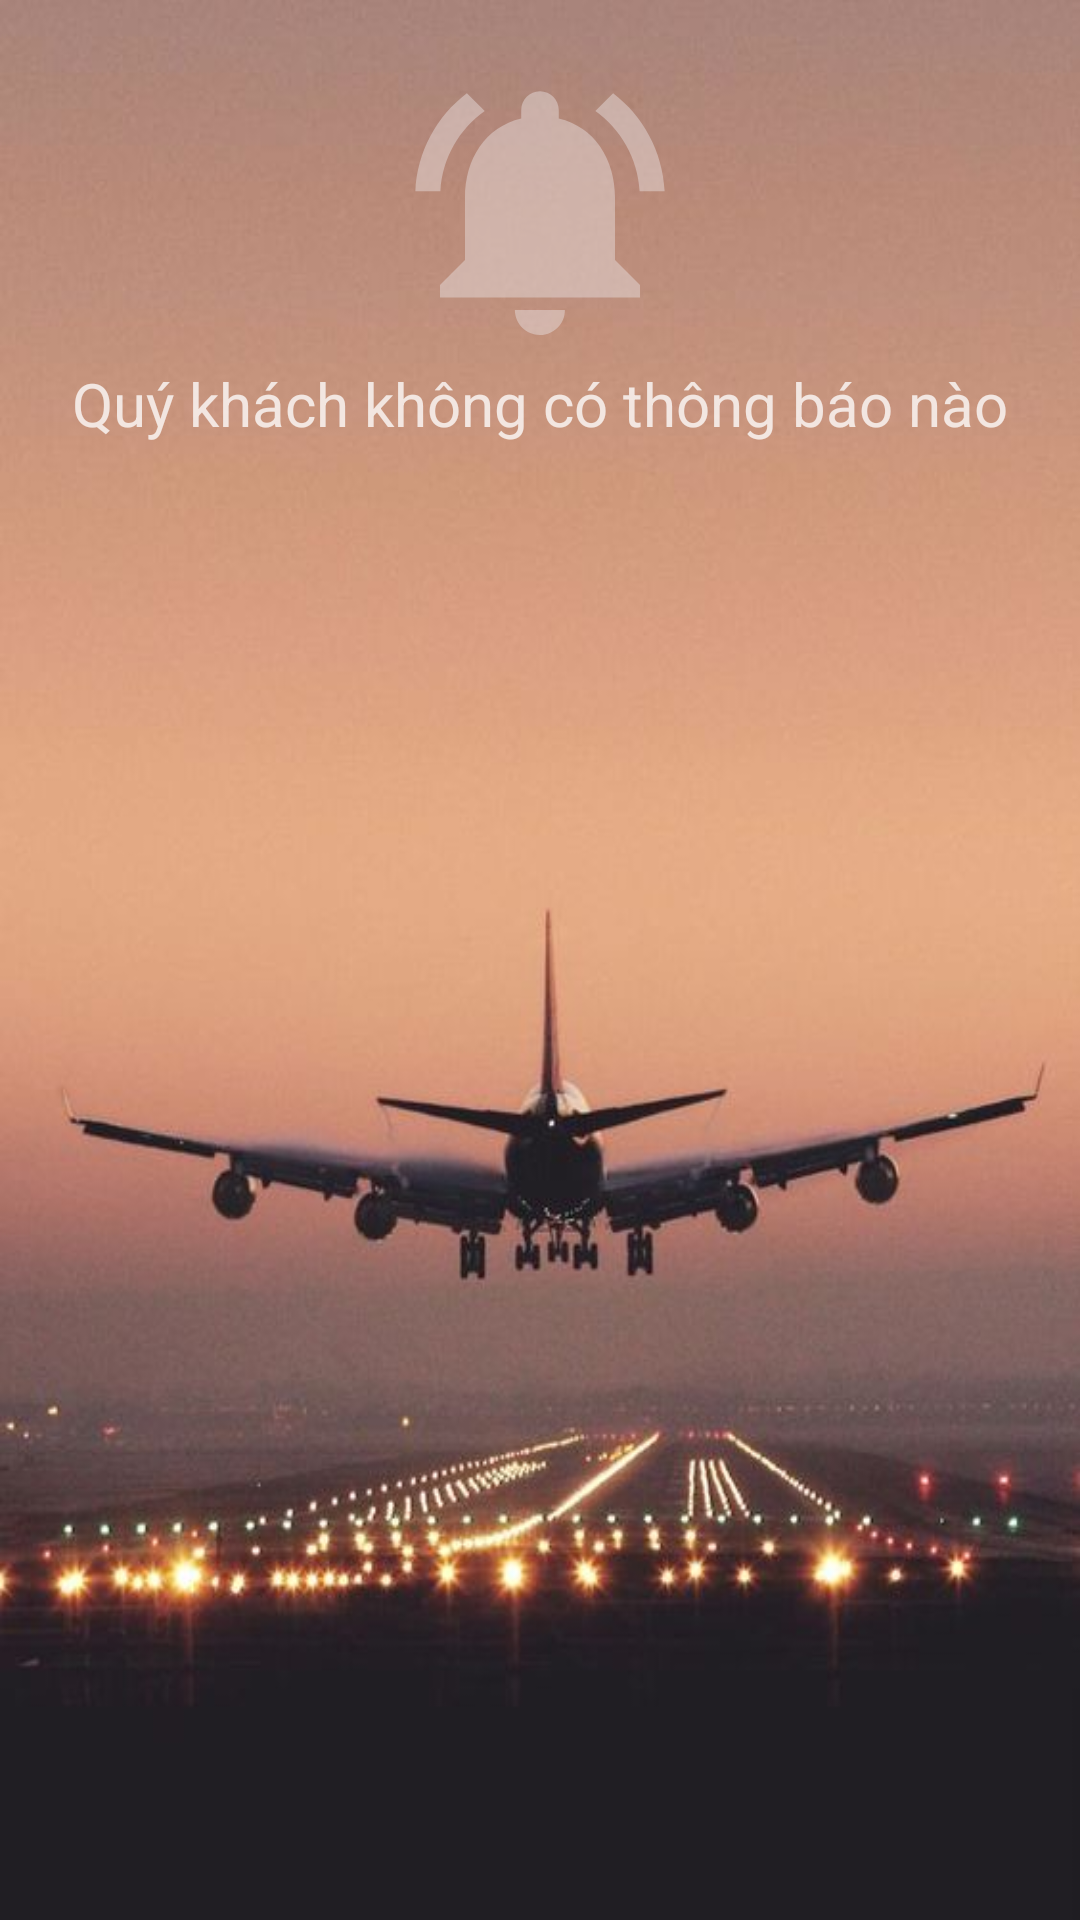

The Android layout XML behind this screen, and the referenced resources:
<!-- AndroidManifest.xml: application theme Theme.AppDatVeMayBay -->
<!-- res/layout/fragment_notify.xml -->
<?xml version="1.0" encoding="utf-8"?>
<LinearLayout xmlns:android="http://schemas.android.com/apk/res/android"
    android:layout_width="match_parent"
    android:layout_height="match_parent"
    android:background="@drawable/bg_quest"
    android:padding="20dp">

    <TextView
        android:layout_width="match_parent"
        android:layout_height="match_parent"
        android:drawableTop="@drawable/ic_baseline_notifications_active_24"
        android:drawablePadding="1dp"
        android:drawableTint="#7CE6DDDD"
        android:text="Quý khách không có thông báo nào"
        android:textSize="20dp"
        android:textColor="#C4FFFFFF"
        android:gravity="center_horizontal">

    </TextView>
</LinearLayout>
<!-- resources referenced by this layout -->
<resources>
  <!-- drawable bg_quest: jpg bitmap (drawable-xhdpi, 33420 bytes) -->
  <!-- drawable ic_baseline_notifications_active_24 (drawable) -->
  <vector android:height="100dp" android:tint="#000000"
      android:viewportHeight="24" android:viewportWidth="24"
      android:width="100dp" xmlns:android="http://schemas.android.com/apk/res/android">
      <path android:fillColor="@android:color/white" android:pathData="M7.58,4.08L6.15,2.65C3.75,4.48 2.17,7.3 2.03,10.5h2c0.15,-2.65 1.51,-4.97 3.55,-6.42zM19.97,10.5h2c-0.15,-3.2 -1.73,-6.02 -4.12,-7.85l-1.42,1.43c2.02,1.45 3.39,3.77 3.54,6.42zM18,11c0,-3.07 -1.64,-5.64 -4.5,-6.32L13.5,4c0,-0.83 -0.67,-1.5 -1.5,-1.5s-1.5,0.67 -1.5,1.5v0.68C7.63,5.36 6,7.92 6,11v5l-2,2v1h16v-1l-2,-2v-5zM12,22c0.14,0 0.27,-0.01 0.4,-0.04 0.65,-0.14 1.18,-0.58 1.44,-1.18 0.1,-0.24 0.15,-0.5 0.15,-0.78h-4c0.01,1.1 0.9,2 2.01,2z"/>
  </vector>
  <style name="Theme.AppDatVeMayBay" parent="Theme.MaterialComponents.DayNight.NoActionBar">
          
          <item name="colorPrimary">@color/teal_200</item>
          <item name="colorPrimaryVariant">@color/purple_700</item>
          <item name="colorOnPrimary">@color/white</item>
          
          <item name="colorSecondary">#03DAC5</item>
          <item name="colorSecondaryVariant">@color/teal_700</item>
          <item name="colorOnSecondary">@color/black</item>
          
          <item name="android:statusBarColor" tools:targetApi="l">#B30039</item>
          
      </style>
  <color name="teal_200">#C903DAC5</color>
  <color name="purple_700">#FF3700B3</color>
  <color name="white">#FFFFFFFF</color>
  <color name="teal_700">#FF018786</color>
  <color name="black">#FF000000</color>
</resources>
